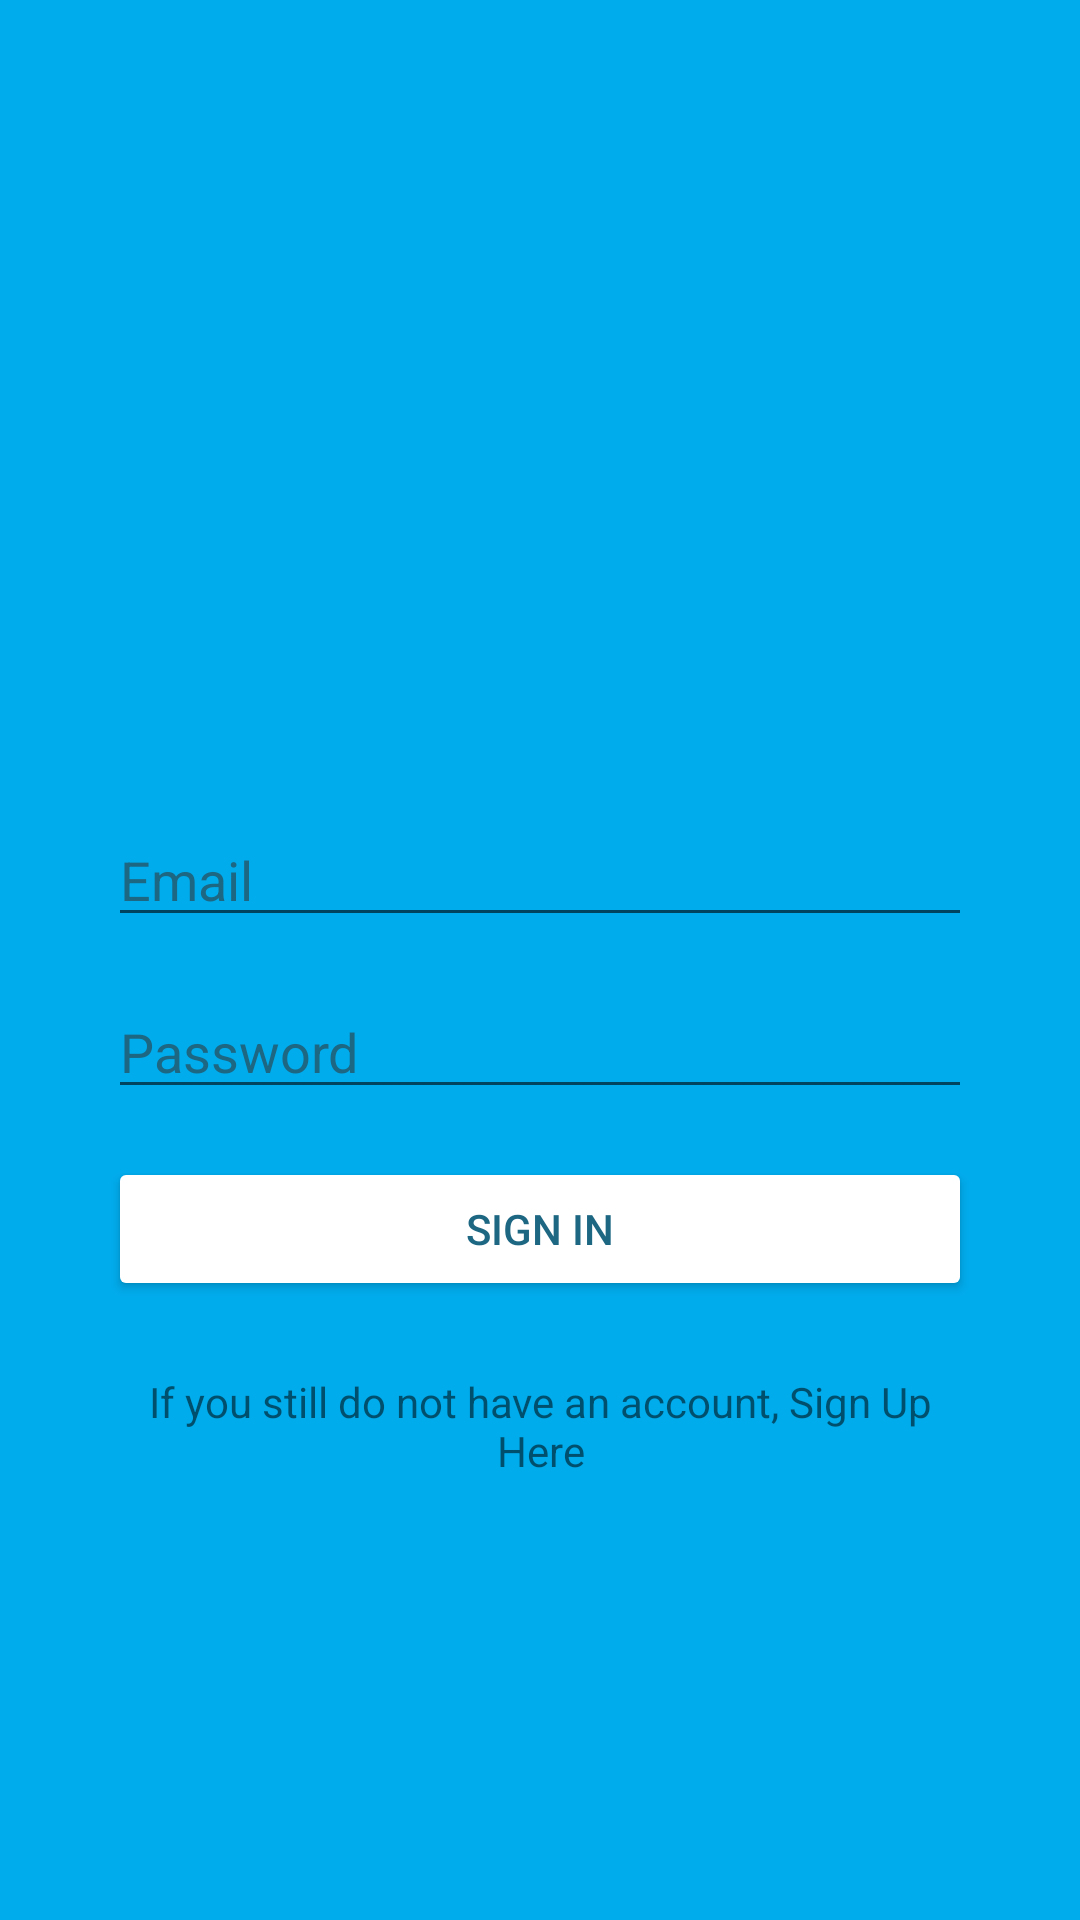

Layout XML and referenced resources for this Android screen:
<!-- AndroidManifest.xml: application theme AppTheme -->
<!-- res/layout/activity_sign_in.xml -->
<?xml version="1.0" encoding="utf-8"?>
<androidx.constraintlayout.widget.ConstraintLayout xmlns:android="http://schemas.android.com/apk/res/android"
    xmlns:app="http://schemas.android.com/apk/res-auto"
    xmlns:tools="http://schemas.android.com/tools"
    android:layout_width="match_parent"
    android:layout_height="match_parent"
    android:background="@color/blue"
    tools:context=".ui.activities.SignInActivity">

    <androidx.constraintlayout.widget.Guideline
        android:id="@+id/guidelineLeft"
        android:layout_width="wrap_content"
        android:layout_height="wrap_content"
        android:orientation="vertical"
        app:layout_constraintGuide_percent="0.1" />

    <androidx.constraintlayout.widget.Guideline
        android:id="@+id/guidelineRight"
        android:layout_width="wrap_content"
        android:layout_height="wrap_content"
        android:orientation="vertical"
        app:layout_constraintGuide_percent="0.9" />

    <ImageView
        android:id="@+id/imageView"
        android:layout_width="300dp"
        android:layout_height="100dp"
        app:layout_constraintBottom_toTopOf="@+id/email"
        app:layout_constraintEnd_toEndOf="parent"
        app:layout_constraintHorizontal_bias="0.5"
        app:layout_constraintStart_toStartOf="parent"
        app:layout_constraintTop_toTopOf="parent"
        app:layout_constraintVertical_chainStyle="packed"
        app:srcCompat="@drawable/ic_logo_minitwitter_white"
        android:contentDescription="@string/logo"/>

    <EditText
        android:id="@+id/email"
        android:layout_width="0dp"
        android:layout_height="wrap_content"
        android:layout_marginTop="24dp"
        android:ems="10"
        android:hint="@string/email"
        android:importantForAutofill="no"
        android:inputType="textEmailAddress"
        android:textColor="@color/white"
        android:textColorHighlight="#F44336"
        android:textColorHint="@color/blueDark"
        android:textColorLink="@color/white"
        app:layout_constraintBottom_toTopOf="@+id/password"
        app:layout_constraintEnd_toStartOf="@+id/guidelineRight"
        app:layout_constraintHorizontal_bias="0.5"
        app:layout_constraintStart_toStartOf="@+id/guidelineLeft"
        app:layout_constraintTop_toBottomOf="@+id/imageView" />

    <EditText
        android:id="@+id/password"
        android:layout_width="0dp"
        android:layout_height="wrap_content"
        android:layout_marginTop="16dp"
        android:ems="10"
        android:hint="@string/password"
        android:inputType="textPassword"
        android:textColor="@color/white"
        android:textColorHighlight="@color/blueDark"
        android:textColorHint="@color/blueDark"
        android:textColorLink="@color/white"
        app:layout_constraintBottom_toTopOf="@+id/signUp"
        app:layout_constraintEnd_toEndOf="@id/email"
        app:layout_constraintHorizontal_bias="0.5"
        app:layout_constraintStart_toStartOf="@id/email"
        app:layout_constraintTop_toBottomOf="@+id/email"
        android:importantForAutofill="no" />

    <Button
        android:id="@+id/signUp"
        android:layout_width="0dp"
        android:layout_height="wrap_content"
        android:layout_marginTop="16dp"
        android:onClick="submitCredentials"
        android:text="@string/signIn"
        android:textColor="@color/blueDark"
        android:textColorHint="@color/white"
        app:backgroundTint="@color/white"
        app:layout_constraintBottom_toTopOf="@+id/goSignUp"
        app:layout_constraintEnd_toEndOf="@+id/password"
        app:layout_constraintHorizontal_bias="0.5"
        app:layout_constraintStart_toStartOf="@+id/password"
        app:layout_constraintTop_toBottomOf="@+id/password" />

    <TextView
        android:id="@+id/goSignUp"
        android:layout_width="0dp"
        android:layout_height="wrap_content"
        android:layout_marginTop="24dp"
        android:gravity="center_horizontal"
        android:onClick="goToSignUp"
        android:text="@string/create_account"
        app:layout_constraintBottom_toBottomOf="parent"
        app:layout_constraintEnd_toStartOf="@+id/guidelineRight"
        app:layout_constraintHorizontal_bias="0.5"
        app:layout_constraintStart_toStartOf="@+id/guidelineLeft"
        app:layout_constraintTop_toBottomOf="@+id/signUp" />

</androidx.constraintlayout.widget.ConstraintLayout>
<!-- resources referenced by this layout -->
<resources>
  <color name="blue">#01aced</color>
  <color name="blueDark">#1D6783</color>
  <color name="white">#ffffff</color>
  <string name="create_account">If you still do not have an account, Sign Up Here</string>
  <string name="email">Email</string>
  <string name="logo">Logo Image</string>
  <string name="password">Password</string>
  <string name="signIn">Sign In</string>
  <style name="AppTheme" parent="Theme.AppCompat">
          <item name="colorPrimary">@color/primaryColor</item>
          <item name="colorPrimaryDark">@color/primaryDarkColor</item>
          <item name="colorAccent">@color/secondaryColor</item>
      </style>
  <color name="primaryColor">@color/blue</color>
  <color name="primaryDarkColor">@color/white</color>
  <color name="secondaryColor">@color/blueDark</color>
</resources>
